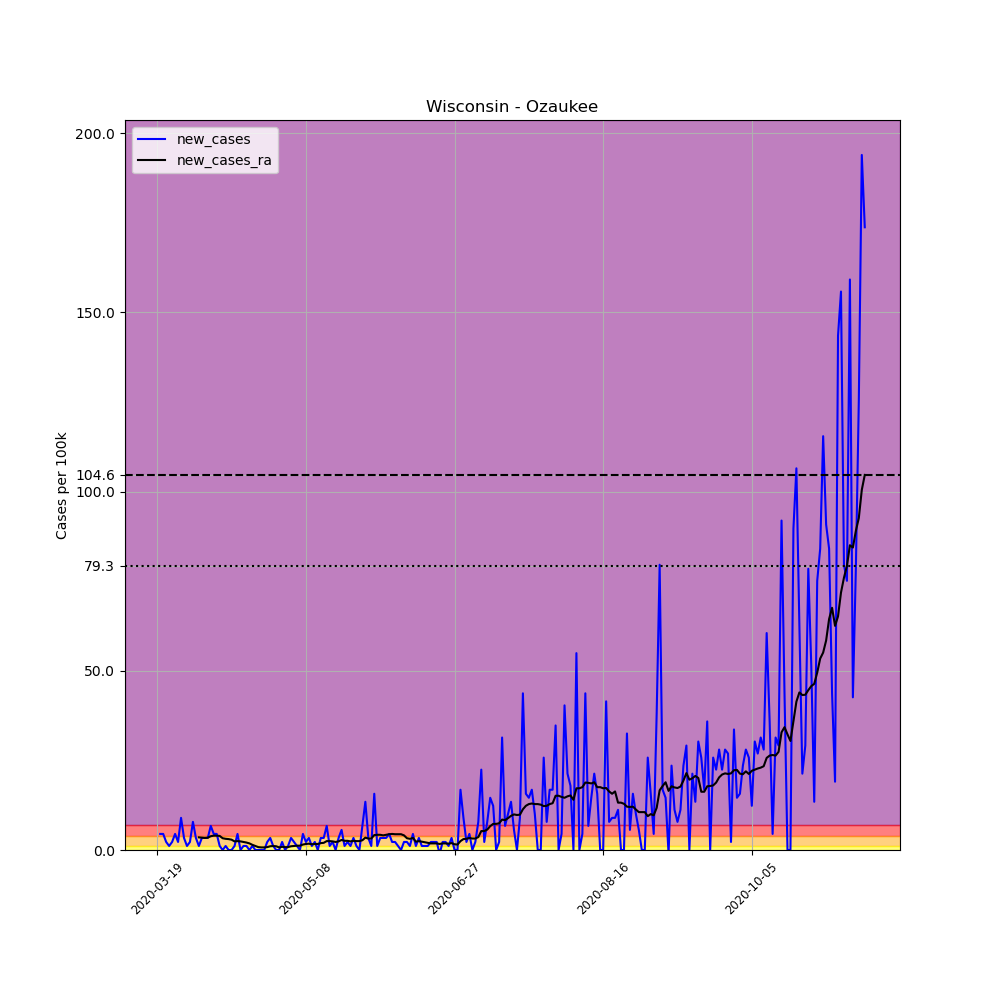

The file beside this chart, header and first rows:
, date, county, state, fips, cases, deaths, COUNTY, STNAME, CTYNAME, POPESTIMATE2019, per_100k, new_cases, new_cases_ra
183578, 2020-03-19, Ozaukee, Wisconsin, 55089, 3, 1, 89, Wisconsin, Ozaukee, 89221, 3.362, , 
183579, 2020-03-20, Ozaukee, Wisconsin, 55089, 7, 1, 89, Wisconsin, Ozaukee, 89221, 7.846, 4.483, 
183580, 2020-03-21, Ozaukee, Wisconsin, 55089, 11, 1, 89, Wisconsin, Ozaukee, 89221, 12.33, 4.483, 
183581, 2020-03-22, Ozaukee, Wisconsin, 55089, 13, 1, 89, Wisconsin, Ozaukee, 89221, 14.57, 2.242, 
183582, 2020-03-23, Ozaukee, Wisconsin, 55089, 14, 1, 89, Wisconsin, Ozaukee, 89221, 15.69, 1.121, 
183583, 2020-03-24, Ozaukee, Wisconsin, 55089, 16, 1, 89, Wisconsin, Ozaukee, 89221, 17.93, 2.242, 
183584, 2020-03-25, Ozaukee, Wisconsin, 55089, 20, 1, 89, Wisconsin, Ozaukee, 89221, 22.42, 4.483, 
183585, 2020-03-26, Ozaukee, Wisconsin, 55089, 22, 1, 89, Wisconsin, Ozaukee, 89221, 24.66, 2.242, 
183586, 2020-03-27, Ozaukee, Wisconsin, 55089, 30, 3, 89, Wisconsin, Ozaukee, 89221, 33.62, 8.966, 
183587, 2020-03-28, Ozaukee, Wisconsin, 55089, 33, 3, 89, Wisconsin, Ozaukee, 89221, 36.99, 3.362, 
183588, 2020-03-29, Ozaukee, Wisconsin, 55089, 34, 3, 89, Wisconsin, Ozaukee, 89221, 38.11, 1.121, 
183589, 2020-03-30, Ozaukee, Wisconsin, 55089, 36, 3, 89, Wisconsin, Ozaukee, 89221, 40.35, 2.242, 
183590, 2020-03-31, Ozaukee, Wisconsin, 55089, 43, 5, 89, Wisconsin, Ozaukee, 89221, 48.19, 7.846, 
183591, 2020-04-01, Ozaukee, Wisconsin, 55089, 46, 5, 89, Wisconsin, Ozaukee, 89221, 51.56, 3.362, 
183592, 2020-04-02, Ozaukee, Wisconsin, 55089, 47, 5, 89, Wisconsin, Ozaukee, 89221, 52.68, 1.121, 3.523
183593, 2020-04-03, Ozaukee, Wisconsin, 55089, 50, 5, 89, Wisconsin, Ozaukee, 89221, 56.04, 3.362, 3.442
183594, 2020-04-04, Ozaukee, Wisconsin, 55089, 53, 6, 89, Wisconsin, Ozaukee, 89221, 59.4, 3.362, 3.362
183595, 2020-04-05, Ozaukee, Wisconsin, 55089, 56, 6, 89, Wisconsin, Ozaukee, 89221, 62.77, 3.362, 3.442
183596, 2020-04-06, Ozaukee, Wisconsin, 55089, 62, 6, 89, Wisconsin, Ozaukee, 89221, 69.49, 6.725, 3.843
183597, 2020-04-07, Ozaukee, Wisconsin, 55089, 66, 9, 89, Wisconsin, Ozaukee, 89221, 73.97, 4.483, 4.003
183598, 2020-04-08, Ozaukee, Wisconsin, 55089, 70, 11, 89, Wisconsin, Ozaukee, 89221, 78.46, 4.483, 4.003
183599, 2020-04-09, Ozaukee, Wisconsin, 55089, 71, 9, 89, Wisconsin, Ozaukee, 89221, 79.58, 1.121, 3.923
183600, 2020-04-10, Ozaukee, Wisconsin, 55089, 71, 12, 89, Wisconsin, Ozaukee, 89221, 79.58, 0.0, 3.282
183601, 2020-04-11, Ozaukee, Wisconsin, 55089, 72, 12, 89, Wisconsin, Ozaukee, 89221, 80.7, 1.121, 3.122
183602, 2020-04-12, Ozaukee, Wisconsin, 55089, 72, 9, 89, Wisconsin, Ozaukee, 89221, 80.7, 0.0, 3.042
183603, 2020-04-13, Ozaukee, Wisconsin, 55089, 72, 9, 89, Wisconsin, Ozaukee, 89221, 80.7, 0.0, 2.882
183604, 2020-04-14, Ozaukee, Wisconsin, 55089, 73, 9, 89, Wisconsin, Ozaukee, 89221, 81.82, 1.121, 2.402
183605, 2020-04-15, Ozaukee, Wisconsin, 55089, 77, 9, 89, Wisconsin, Ozaukee, 89221, 86.3, 4.483, 2.482
183606, 2020-04-16, Ozaukee, Wisconsin, 55089, 77, 9, 89, Wisconsin, Ozaukee, 89221, 86.3, 0.0, 2.402
183607, 2020-04-17, Ozaukee, Wisconsin, 55089, 78, 9, 89, Wisconsin, Ozaukee, 89221, 87.42, 1.121, 2.242
183608, 2020-04-18, Ozaukee, Wisconsin, 55089, 79, 9, 89, Wisconsin, Ozaukee, 89221, 88.54, 1.121, 2.082
183609, 2020-04-19, Ozaukee, Wisconsin, 55089, 79, 9, 89, Wisconsin, Ozaukee, 89221, 88.54, 0.0, 1.841
183610, 2020-04-20, Ozaukee, Wisconsin, 55089, 80, 9, 89, Wisconsin, Ozaukee, 89221, 89.66, 1.121, 1.441
183611, 2020-04-21, Ozaukee, Wisconsin, 55089, 80, 9, 89, Wisconsin, Ozaukee, 89221, 89.66, 0.0, 1.121
183612, 2020-04-22, Ozaukee, Wisconsin, 55089, 80, 9, 89, Wisconsin, Ozaukee, 89221, 89.66, 0.0, 0.8006
183613, 2020-04-23, Ozaukee, Wisconsin, 55089, 80, 9, 89, Wisconsin, Ozaukee, 89221, 89.66, 0.0, 0.7205
183614, 2020-04-24, Ozaukee, Wisconsin, 55089, 80, 9, 89, Wisconsin, Ozaukee, 89221, 89.66, 0.0, 0.7205
183615, 2020-04-25, Ozaukee, Wisconsin, 55089, 82, 9, 89, Wisconsin, Ozaukee, 89221, 91.91, 2.242, 0.8006
183616, 2020-04-26, Ozaukee, Wisconsin, 55089, 85, 9, 89, Wisconsin, Ozaukee, 89221, 95.27, 3.362, 1.041
183617, 2020-04-27, Ozaukee, Wisconsin, 55089, 86, 9, 89, Wisconsin, Ozaukee, 89221, 96.39, 1.121, 1.121
183618, 2020-04-28, Ozaukee, Wisconsin, 55089, 86, 9, 89, Wisconsin, Ozaukee, 89221, 96.39, 0.0, 1.041
183619, 2020-04-29, Ozaukee, Wisconsin, 55089, 86, 9, 89, Wisconsin, Ozaukee, 89221, 96.39, 0.0, 0.7205
183620, 2020-04-30, Ozaukee, Wisconsin, 55089, 88, 9, 89, Wisconsin, Ozaukee, 89221, 98.63, 2.242, 0.8806
183621, 2020-05-01, Ozaukee, Wisconsin, 55089, 88, 9, 89, Wisconsin, Ozaukee, 89221, 98.63, 0.0, 0.8006
183622, 2020-05-02, Ozaukee, Wisconsin, 55089, 89, 9, 89, Wisconsin, Ozaukee, 89221, 99.75, 1.121, 0.8006
183623, 2020-05-03, Ozaukee, Wisconsin, 55089, 92, 9, 89, Wisconsin, Ozaukee, 89221, 103.1, 3.362, 1.041
183624, 2020-05-04, Ozaukee, Wisconsin, 55089, 94, 9, 89, Wisconsin, Ozaukee, 89221, 105.4, 2.242, 1.121
183625, 2020-05-05, Ozaukee, Wisconsin, 55089, 95, 9, 89, Wisconsin, Ozaukee, 89221, 106.5, 1.121, 1.201
183626, 2020-05-06, Ozaukee, Wisconsin, 55089, 95, 9, 89, Wisconsin, Ozaukee, 89221, 106.5, 0.0, 1.201
183627, 2020-05-07, Ozaukee, Wisconsin, 55089, 99, 9, 89, Wisconsin, Ozaukee, 89221, 111, 4.483, 1.521
183628, 2020-05-08, Ozaukee, Wisconsin, 55089, 101, 9, 89, Wisconsin, Ozaukee, 89221, 113.2, 2.242, 1.681
183629, 2020-05-09, Ozaukee, Wisconsin, 55089, 104, 9, 89, Wisconsin, Ozaukee, 89221, 116.6, 3.362, 1.761
183630, 2020-05-10, Ozaukee, Wisconsin, 55089, 105, 9, 89, Wisconsin, Ozaukee, 89221, 117.7, 1.121, 1.601
183631, 2020-05-11, Ozaukee, Wisconsin, 55089, 107, 9, 89, Wisconsin, Ozaukee, 89221, 119.9, 2.242, 1.681
183632, 2020-05-12, Ozaukee, Wisconsin, 55089, 107, 10, 89, Wisconsin, Ozaukee, 89221, 119.9, 0.0, 1.681
183633, 2020-05-13, Ozaukee, Wisconsin, 55089, 110, 10, 89, Wisconsin, Ozaukee, 89221, 123.3, 3.362, 1.921
183634, 2020-05-14, Ozaukee, Wisconsin, 55089, 113, 10, 89, Wisconsin, Ozaukee, 89221, 126.7, 3.362, 2.001
183635, 2020-05-15, Ozaukee, Wisconsin, 55089, 119, 10, 89, Wisconsin, Ozaukee, 89221, 133.4, 6.725, 2.482
183636, 2020-05-16, Ozaukee, Wisconsin, 55089, 120, 11, 89, Wisconsin, Ozaukee, 89221, 134.5, 1.121, 2.482
183637, 2020-05-17, Ozaukee, Wisconsin, 55089, 122, 11, 89, Wisconsin, Ozaukee, 89221, 136.7, 2.242, 2.402
... 179 more rows
